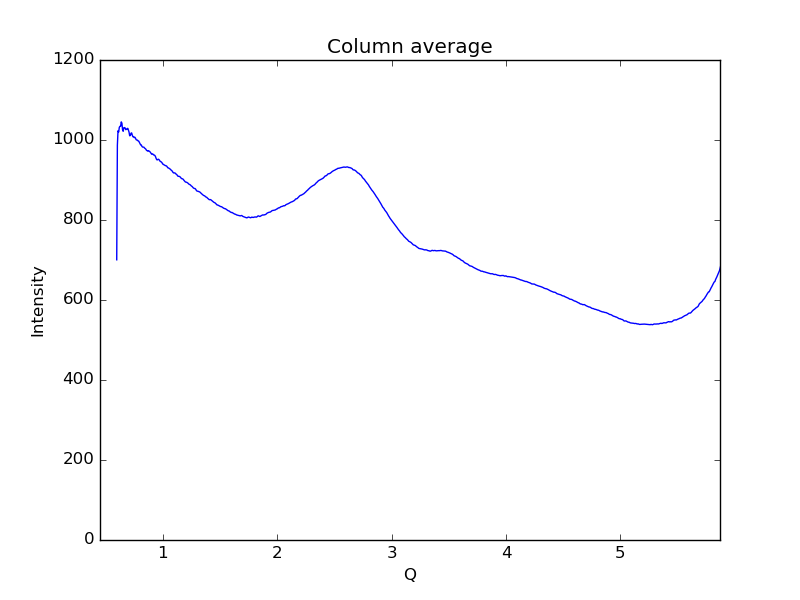

Data behind this chart, as committed beside it:
0.59621693822088684, 700.518
0.6019, 987
0.6075, 1023
0.6132, 1020
0.6189, 1032
0.6245, 1034
0.6302, 1034
0.6358, 1045
0.6415, 1042
0.6472, 1026
0.6528, 1022
0.6585, 1031
0.6641, 1031
0.6698, 1030
0.6755, 1026
0.6811, 1027
0.6868, 1027
0.6924, 1029
0.6981, 1025
0.7038, 1020
0.7094, 1011
0.7151, 1011
0.7207, 1017
0.7264, 1018
0.7321, 1012
0.7377, 1008
0.7434, 1008
0.749, 1006
0.7547, 1007
0.7603, 1005
0.766, 1001
0.7717, 999.9
0.7773, 999.8
0.783, 997.6
0.7886, 997.2
0.7943, 994
0.8, 990.8
0.8056, 987.6
0.8113, 987.6
0.8169, 983.8
0.8226, 982.4
0.8283, 982.2
0.8339, 982.1
0.8396, 979.8
0.8452, 978.6
0.8509, 977
0.8566, 974.1
0.8622, 973.3
0.8679, 972.1
0.8735, 973.3
0.8792, 972.2
0.8849, 971.1
0.8905, 969.1
0.8962, 966.6
0.9018, 964.4
0.9075, 965.4
0.9132, 964.6
0.9188, 962.5
0.9245, 962.4
0.9301, 961.1
0.9358, 957.9
... 939 more rows
